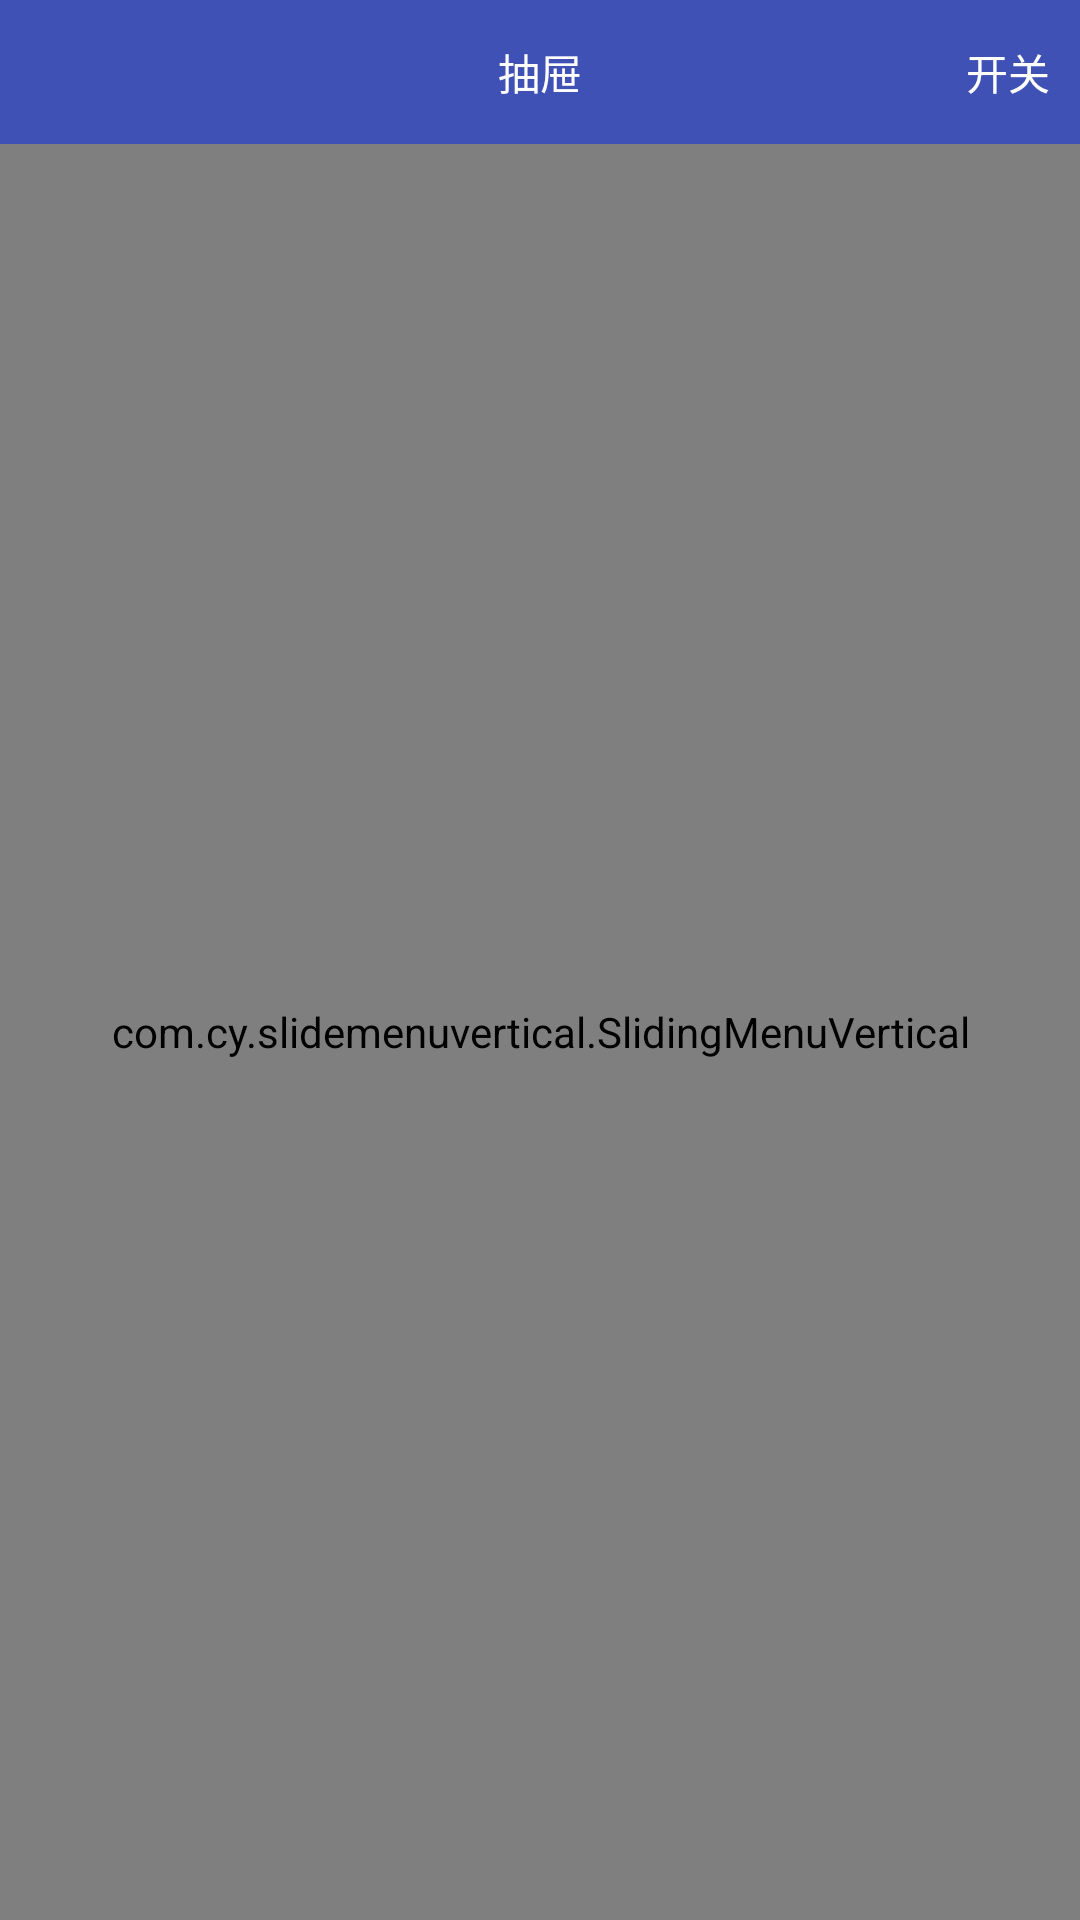

The Android layout XML behind this screen, and the referenced resources:
<!-- AndroidManifest.xml: application theme AppTheme -->
<!-- res/layout/activity_main.xml -->
<?xml version="1.0" encoding="utf-8"?>
<LinearLayout xmlns:android="http://schemas.android.com/apk/res/android"

    android:layout_width="match_parent"
    android:layout_height="match_parent"
    android:orientation="vertical">
    <RelativeLayout
        android:layout_width="match_parent"
        android:layout_height="48dp"
        android:background="#ff3F51B5">

        <ImageView
            android:layout_width="wrap_content"
            android:layout_height="match_parent"
            android:padding="10dp"
            android:scaleType="centerInside"
            android:src="@drawable/back" />

        <TextView
            android:layout_width="match_parent"
            android:layout_height="match_parent"
            android:gravity="center"
            android:text="抽屉"
            android:textColor="#ffffff" />

        <TextView
            android:id="@+id/tv_switch"
            android:layout_width="wrap_content"
            android:layout_height="match_parent"
            android:layout_alignParentRight="true"
            android:gravity="center"
            android:padding="10dp"
            android:text="开关"
            android:textColor="#ffffff" />
    </RelativeLayout>

    <com.cy.slidemenuvertical.SlidingMenuVertical
        android:id="@+id/slidingMenu"
        android:layout_width="match_parent"
        android:layout_height="match_parent">


        <TextView
            android:layout_width="match_parent"
            android:layout_height="wrap_content"
            android:background="#33454545"
            android:text="上面面\n上面面\n上面面\n上面面\n上面面\n上面面\n上面面\n上面面\n上面面\n上面面\n上面面\n上面面\n上面面\n上面面\n上面面\n" />


        <LinearLayout
            android:layout_width="match_parent"
            android:layout_height="200dp"
            android:orientation="vertical">

            <TextView
                android:id="@+id/tv_middle"
                android:layout_width="match_parent"
                android:layout_height="wrap_content"
                android:gravity="center"
                android:paddingBottom="10dp"
                android:paddingTop="10dp"
                android:text="悬浮"
                android:textColor="#454545" />

            <ScrollView
                android:layout_width="match_parent"
                android:layout_height="match_parent"
                android:background="#e6e6e6"
                android:overScrollMode="never"
                android:scrollbars="vertical">

                <TextView
                    android:layout_width="match_parent"
                    android:layout_height="wrap_content"
                    android:text="下面\n下面\n下面\n下面\n下面\面\n下面\n下面\面\n下面\n下面\面\n下面\n下面\面\n下面\n下面\面\n下面\n下面\面\n下面\n下面\面\n下面\n下面\面\n下面\n下面\面\n下面\n下面\面\n下面\n下面\面\n下面\n下面\面\n下面\n下面\面\n下面\n下面\面\n下面\n下面\面\n下面\n下面\面\n下面\n下面\面\n下面\n下面\面\n下面\n下面\面\n下面\n下面\面\n下面\n下面\面\n下面\n下面\面\n下面\n下面\面\n下面\n下面\面\n下面\n下面\面\n下面\n下面\面\n下面\n下面\面\n下面\n下面\面\n下面\n下面\面\n下面\n下面\面\n下面\n下面\面\n下面\n下面\面\n下面\n下面\面\n下面\n下面\面\n下面\n下面\面\n下面\n下面\面\n下面\n下面\面\n下面\n下面\面\n下面\n下面\面\n下面\n下面\面\n下面\n下面\面\n下面\n下面\面\n下面\n下面\面\n下面\n下面\面\n下面\n下面\面\n下面\n下面\面\n下面\n下面\n下面\n下面\n下面\n下面\n下面\n下面\n下面\n下面\n下面\n下面\n下面\n下面\n下面\n下面\n下面\n下面\n下面\n下面\n下面\n下面\n下面\n下面\n下面\n下面\n下面\n下面\n下面\n下面\n下面\n下面\n下面\n下面\n下面\n下面\n下面\n下面\n下面\n下面\n下面\n下面\n下面\n下面\n下面\n下面\n下面\n下面\n下面\n下面\n下面\n下面\n下面\n下面\n下面\n下面\n下面\n下面\n下面\n下面\n下面\n下面\n下面\n菜逼" />
            </ScrollView>
        </LinearLayout>


    </com.cy.slidemenuvertical.SlidingMenuVertical>
</LinearLayout>
<!-- resources referenced by this layout -->
<resources>
  <style name="AppTheme" parent="Theme.AppCompat.Light.NoActionBar">
          
          <item name="colorPrimary">@color/colorPrimary</item>
          <item name="colorPrimaryDark">@color/colorPrimaryDark</item>
          <item name="colorAccent">@color/colorAccent</item>
          <item name="textAllCaps">false</item>
      </style>
  <!-- not gathered from this repository: default colours our renderer supplied (Android Studio template values) -->
  <color name="colorPrimary">#FF6200EE</color>
  <color name="colorPrimaryDark">#FF3700B3</color>
  <color name="colorAccent">#FF03DAC5</color>
</resources>
